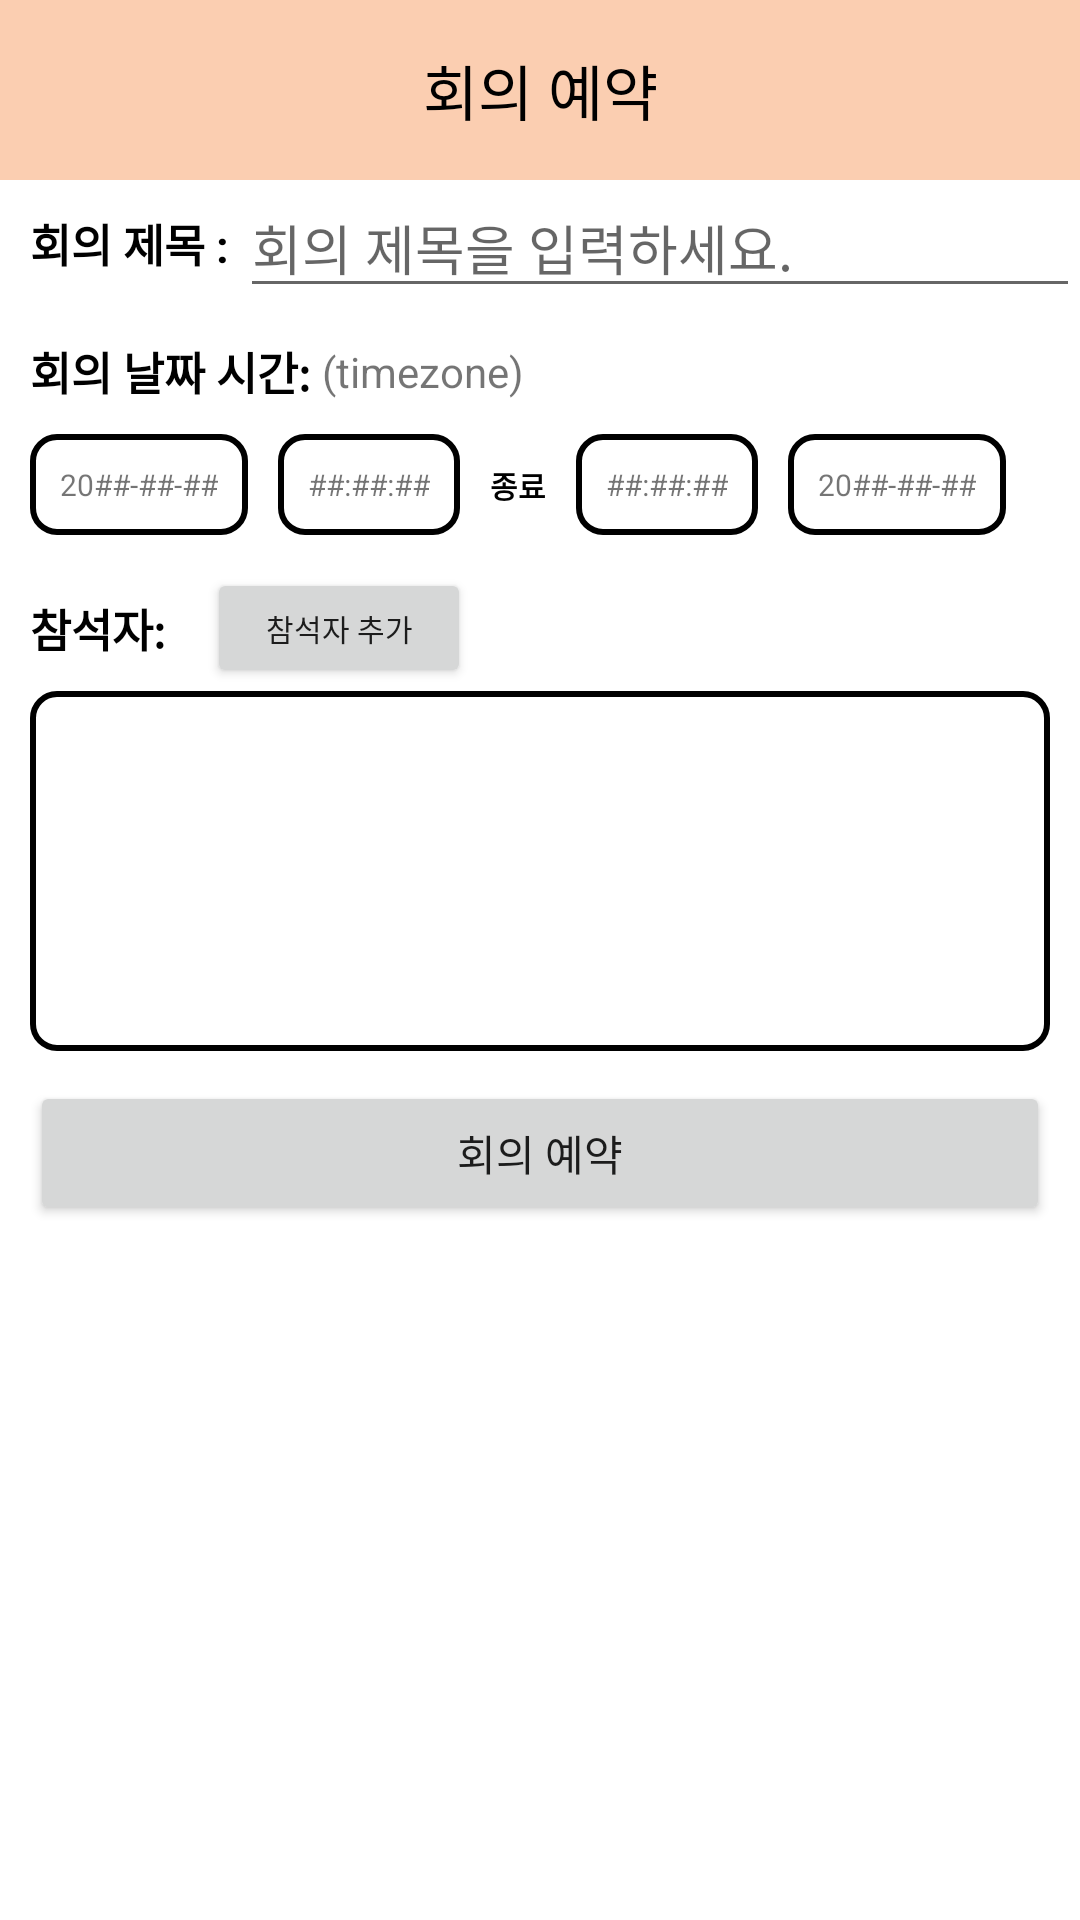

Here is an Android app screen rendered from its layout file. Give the layout XML and the strings, colors and styles it references.
<!-- AndroidManifest.xml: activity theme Theme.MeetingTogether.NoActionBar -->
<!-- res/layout/activity_new_reserve_meeting.xml -->
<?xml version="1.0" encoding="utf-8"?>
<androidx.constraintlayout.widget.ConstraintLayout xmlns:android="http://schemas.android.com/apk/res/android"
    xmlns:app="http://schemas.android.com/apk/res-auto"
    xmlns:tools="http://schemas.android.com/tools"
    android:layout_width="match_parent"
    android:layout_height="match_parent"
    tools:context=".ui.meetings.NewMeetingActivity">

    <LinearLayout
        android:id="@+id/linearLayout"
        android:layout_width="0dp"
        android:layout_height="60dp"
        android:background="#fbceb1"
        android:gravity="left|center_vertical"
        android:orientation="horizontal"
        app:layout_constraintEnd_toEndOf="parent"
        app:layout_constraintStart_toStartOf="parent"
        app:layout_constraintTop_toTopOf="parent">

        <ImageView
            android:id="@+id/cancelButton"
            android:layout_width="60dp"
            android:layout_height="match_parent"
            android:padding="20dp"
            android:scaleType="centerCrop"
            android:src="@drawable/close"/>

        <TextView
            android:id="@+id/textView6"
            android:layout_width="wrap_content"
            android:layout_height="wrap_content"
            android:layout_weight="1"
            android:gravity="center_horizontal"
            android:text="회의 예약"
            android:textColor="@color/black"
            android:textSize="20sp" />

        <ImageView
            android:id="@+id/deleteButton"
            android:layout_width="60dp"
            android:layout_height="match_parent"
            android:padding="20dp"
            android:scaleType="centerCrop"/>
    </LinearLayout>

    <Button
        android:id="@+id/meetingReserveButton"
        android:layout_width="0dp"
        android:layout_height="wrap_content"
        android:layout_marginLeft="10dp"
        android:layout_marginRight="10dp"
        android:layout_marginTop="10dp"
        android:text="회의 예약"
        app:layout_constraintEnd_toEndOf="parent"
        app:layout_constraintHorizontal_bias="1.0"
        app:layout_constraintStart_toStartOf="parent"
        app:layout_constraintTop_toBottomOf="@+id/reserve_user_list_recyclerview"
        app:layout_goneMarginTop="100dp" />

    <TextView
        android:id="@+id/meetingTitle"
        android:layout_width="wrap_content"
        android:layout_height="wrap_content"
        android:layout_marginLeft="10dp"
        android:layout_marginTop="10dp"
        android:text="회의 제목 : "
        android:textColor="@color/black"
        android:textSize="15sp"
        android:textStyle="bold|normal"
        app:layout_constraintStart_toStartOf="parent"
        app:layout_constraintTop_toBottomOf="@+id/linearLayout" />

    <EditText
        android:id="@+id/meetingTitleEdit"
        android:layout_width="0dp"
        android:layout_height="wrap_content"
        android:ems="10"
        android:inputType="text"
        android:hint="회의 제목을 입력하세요."
        app:layout_constraintBottom_toBottomOf="@+id/meetingTitle"
        app:layout_constraintEnd_toEndOf="parent"
        app:layout_constraintStart_toEndOf="@+id/meetingTitle"
        app:layout_constraintTop_toTopOf="@+id/meetingTitle" />

    <TextView
        android:id="@+id/textView5"
        android:layout_width="wrap_content"
        android:layout_height="wrap_content"
        android:text="회의 날짜 시간: "
        android:textColor="@color/black"
        android:textSize="15sp"
        android:textStyle="bold|normal"
        android:layout_marginTop="10dp"
        app:layout_constraintStart_toStartOf="@+id/meetingTitle"
        app:layout_constraintTop_toBottomOf="@+id/meetingTitleEdit" />

    <TextView
        android:id="@+id/reserve_start_date_view"
        android:layout_width="wrap_content"
        android:layout_height="wrap_content"
        android:background="@drawable/border"
        android:padding="10dp"
        android:textSize="10sp"
        android:text="20##-##-##"
        android:layout_marginTop="10dp"
        app:layout_constraintStart_toStartOf="@+id/textView5"
        app:layout_constraintTop_toBottomOf="@+id/textView5" />

    <TextView
        android:id="@+id/reserve_start_time_view"
        android:layout_width="wrap_content"
        android:layout_height="wrap_content"
        android:layout_marginStart="10dp"
        android:background="@drawable/border"
        android:padding="10dp"
        android:textSize="10sp"
        android:text="##:##:##"
        app:layout_constraintStart_toEndOf="@+id/reserve_start_date_view"
        app:layout_constraintTop_toTopOf="@+id/reserve_start_date_view"
        app:layout_constraintBottom_toBottomOf="@+id/reserve_start_date_view"/>

    <TextView
        android:id="@+id/end_view"
        android:layout_width="wrap_content"
        android:layout_height="wrap_content"
        android:text="종료"
        android:textColor="@color/black"
        android:textSize="10sp"
        android:layout_marginStart="10dp"
        android:textStyle="bold|normal"
        app:layout_constraintBottom_toBottomOf="@+id/reserve_start_time_view"
        app:layout_constraintStart_toEndOf="@+id/reserve_start_time_view"
        app:layout_constraintTop_toTopOf="@+id/reserve_start_time_view" />

    <TextView
        android:id="@+id/reserve_end_time_view"
        android:layout_width="wrap_content"
        android:layout_height="wrap_content"
        android:layout_marginStart="10dp"
        android:background="@drawable/border"
        android:padding="10dp"
        android:textSize="10sp"
        android:text="##:##:##"
        app:layout_constraintStart_toEndOf="@+id/end_view"
        app:layout_constraintTop_toTopOf="@+id/reserve_start_date_view"
        app:layout_constraintBottom_toBottomOf="@+id/reserve_start_date_view"/>

    <TextView
        android:id="@+id/reserve_end_date_view"
        android:layout_width="wrap_content"
        android:layout_height="wrap_content"
        android:background="@drawable/border"
        android:padding="10dp"
        android:layout_marginStart="10dp"
        android:text="20##-##-##"
        android:textSize="10sp"
        app:layout_constraintStart_toEndOf="@+id/reserve_end_time_view"
        app:layout_constraintTop_toTopOf="@+id/reserve_end_time_view"
        app:layout_constraintBottom_toBottomOf="@+id/reserve_end_time_view"/>

    <TextView
        android:id="@+id/participate_view"
        android:layout_width="wrap_content"
        android:layout_height="wrap_content"
        android:text="참석자: "
        android:textColor="@color/black"
        android:textSize="15sp"
        android:textStyle="bold|normal"
        android:layout_marginTop="20dp"
        app:layout_constraintStart_toStartOf="@+id/reserve_start_date_view"
        app:layout_constraintTop_toBottomOf="@+id/reserve_start_date_view" />

    <androidx.recyclerview.widget.RecyclerView
        android:id="@+id/reserve_user_list_recyclerview"
        android:layout_width="match_parent"
        android:layout_height="120dp"
        android:paddingBottom="10dp"
        android:layout_marginEnd="10dp"
        android:layout_marginStart="10dp"
        android:layout_marginTop="10dp"
        android:background="@drawable/border"
        android:padding="10dp"
        android:orientation="vertical"
        app:layout_constraintEnd_toEndOf="parent"
        app:layout_constraintStart_toStartOf="parent"
        app:layout_constraintTop_toBottomOf="@+id/participate_view" />

    <Button
        android:id="@+id/participate_add_button"
        android:layout_width="wrap_content"
        android:layout_height="40dp"
        android:layout_marginStart="10dp"
        android:text="참석자 추가"
        android:textSize="10sp"
        app:layout_constraintBottom_toBottomOf="@+id/participate_view"
        app:layout_constraintStart_toEndOf="@+id/participate_view"
        app:layout_constraintTop_toTopOf="@+id/participate_view" />

    <TextView
        android:id="@+id/timezone"
        android:layout_width="wrap_content"
        android:layout_height="wrap_content"
        android:text="(timezone)"
        app:layout_constraintBottom_toBottomOf="@+id/textView5"
        app:layout_constraintStart_toEndOf="@+id/textView5"
        app:layout_constraintTop_toTopOf="@+id/textView5" />


</androidx.constraintlayout.widget.ConstraintLayout>
<!-- resources referenced by this layout -->
<resources>
  <color name="black">#FF000000</color>
  <!-- drawable border (drawable) -->
  <shape xmlns:android="http://schemas.android.com/apk/res/android">
      <solid android:color="#FFFFFF" /> 
      <corners android:radius="8dp" /> 
      <stroke
          android:color="#000000"
          android:width="2dp" /> 
  </shape>
  <style name="Theme.MeetingTogether.NoActionBar">
          <item name="windowActionBar">false</item>
          <item name="windowNoTitle">true</item>
      </style>
</resources>
